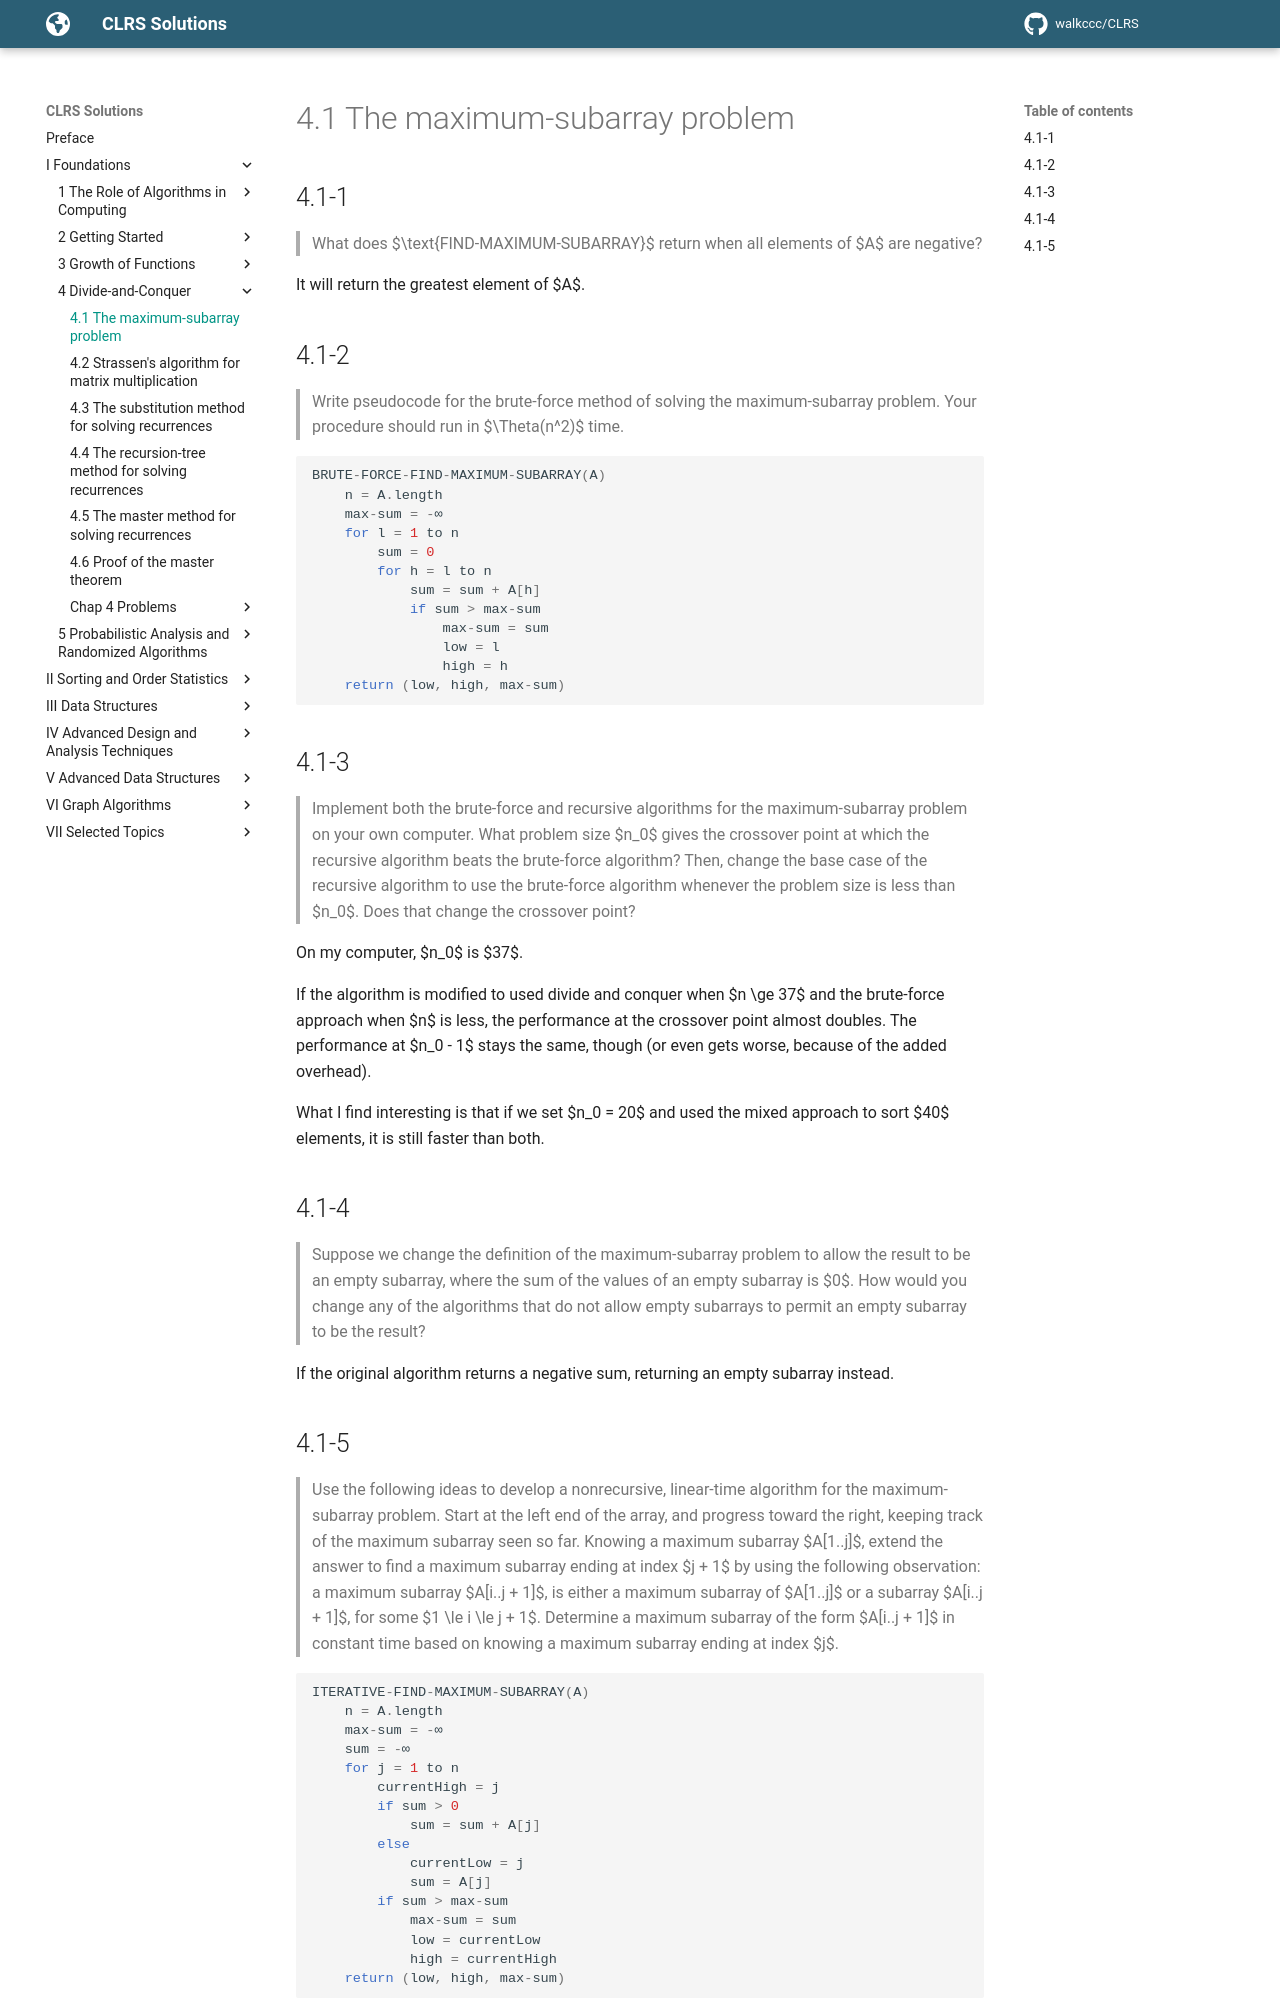

repository: walkccc/CLRS · page: Chap04/4.1/index.html · generator: mkdocs

## 4.1-1

> What does $\text{FIND-MAXIMUM-SUBARRAY}$ return when all elements of $A$ are negative?

It will return the greatest element of $A$.

## 4.1-2

> Write pseudocode for the brute-force method of solving the maximum-subarray problem. Your procedure should run in $\Theta(n^2)$ time.

```cpp
BRUTE-FORCE-FIND-MAXIMUM-SUBARRAY(A)
    n = A.length
    max-sum = -∞
    for l = 1 to n
        sum = 0
        for h = l to n
            sum = sum + A[h]
            if sum > max-sum
                max-sum = sum
                low = l
                high = h
    return (low, high, max-sum)
```

## 4.1-3

> Implement both the brute-force and recursive algorithms for the maximum-subarray problem on your own computer. What problem size $n_0$ gives the crossover point at which the recursive algorithm beats the brute-force algorithm? Then, change the base case of the recursive algorithm to use the brute-force algorithm whenever the problem size is less than $n_0$. Does that change the crossover point?

On my computer, $n_0$ is $37$.

If the algorithm is modified to used divide and conquer when $n \ge 37$ and the brute-force approach when $n$ is less, the performance at the crossover point almost doubles. The performance at $n_0 - 1$ stays the same, though (or even gets worse, because of the added overhead).

What I find interesting is that if we set $n_0 = 20$ and used the mixed approach to sort $40$ elements, it is still faster than both.

## 4.1-4

> Suppose we change the definition of the maximum-subarray problem to allow the result to be an empty subarray, where the sum of the values of an empty subarray is $0$. How would you change any of the algorithms that do not allow empty subarrays to permit an empty subarray to be the result?

If the original algorithm returns a negative sum, returning an empty subarray instead.
